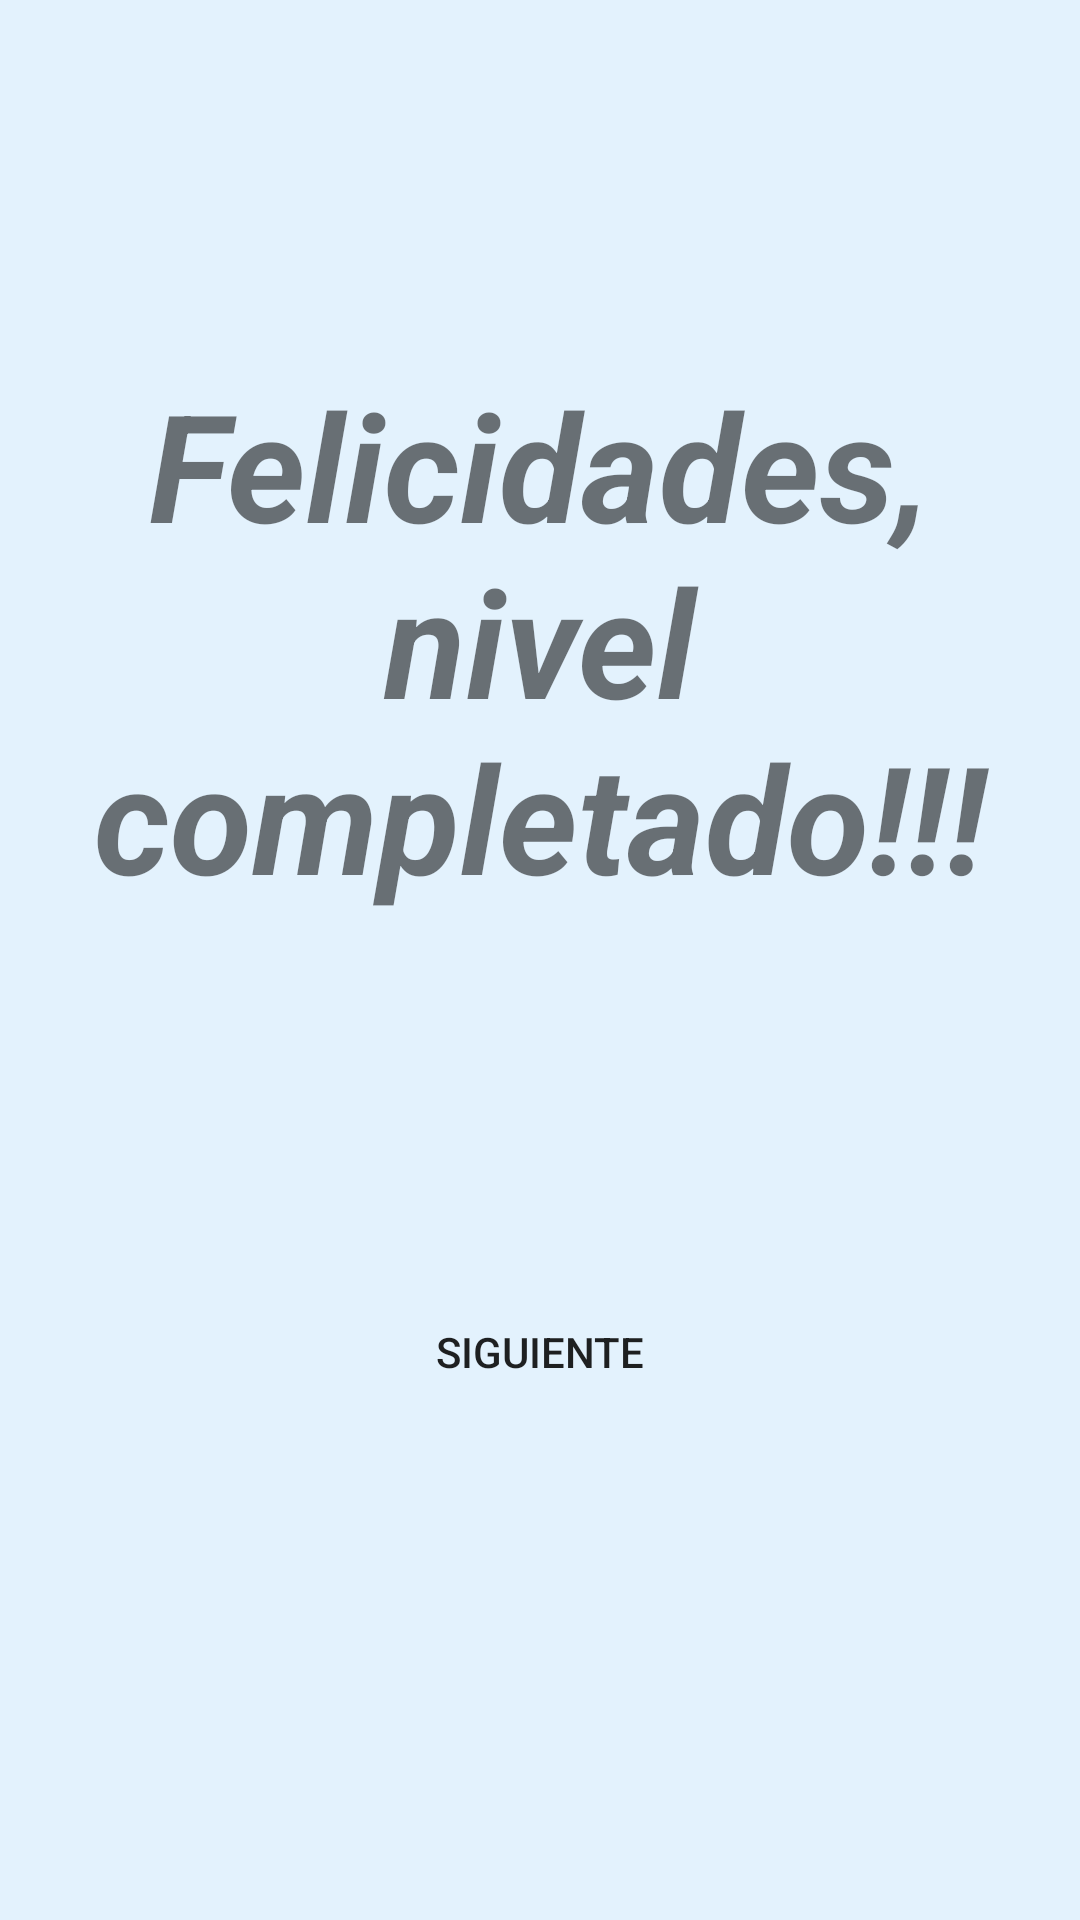

Android layout source for this screen:
<!-- AndroidManifest.xml: application theme AppTheme -->
<!-- res/layout/activity_good.xml -->
<?xml version="1.0" encoding="utf-8"?>
<LinearLayout xmlns:android="http://schemas.android.com/apk/res/android"
    xmlns:app="http://schemas.android.com/apk/res-auto"
    xmlns:tools="http://schemas.android.com/tools"
    android:layout_width="match_parent"
    android:layout_height="match_parent"
    tools:context=".Resultados.GoodActivity"
    android:background="@color/fondoStart"
    android:orientation="vertical">

    <LinearLayout
        android:layout_width="match_parent"
        android:layout_height="0dp"
        android:layout_weight="2"
        android:orientation="vertical">
        <TextView
            android:layout_width="match_parent"
            android:layout_height="match_parent"
            android:text="@string/nivel_completado"
            android:textStyle="bold|italic"
            android:textSize="50dp"
            android:gravity="center" />
    </LinearLayout>

    <LinearLayout
        android:layout_width="match_parent"
        android:layout_height="0dp"
        android:layout_weight="1"
        android:orientation="vertical">
        <Button
            android:id="@+id/btn_siguiente"
            android:layout_width="wrap_content"
            android:layout_height="wrap_content"
            android:text="Siguiente"
            android:layout_gravity="center"
            android:background="@drawable/round_button"/>
    </LinearLayout>


</LinearLayout>
<!-- resources referenced by this layout -->
<resources>
  <color name="fondoStart">#e3f2fd</color>
  <string name="nivel_completado">Felicidades, nivel completado!!!</string>
  <style name="AppTheme" parent="Theme.AppCompat.Light.DarkActionBar">
          
          <item name="colorPrimary">@color/colorPrimary</item>
          <item name="colorPrimaryDark">@color/colorPrimaryDark</item>
          <item name="colorAccent">@color/colorAccent</item>
      </style>
  <color name="colorPrimary">#2196F3</color>
  <color name="colorPrimaryDark">#1976D2</color>
  <color name="colorAccent">#03A9F4</color>
</resources>
